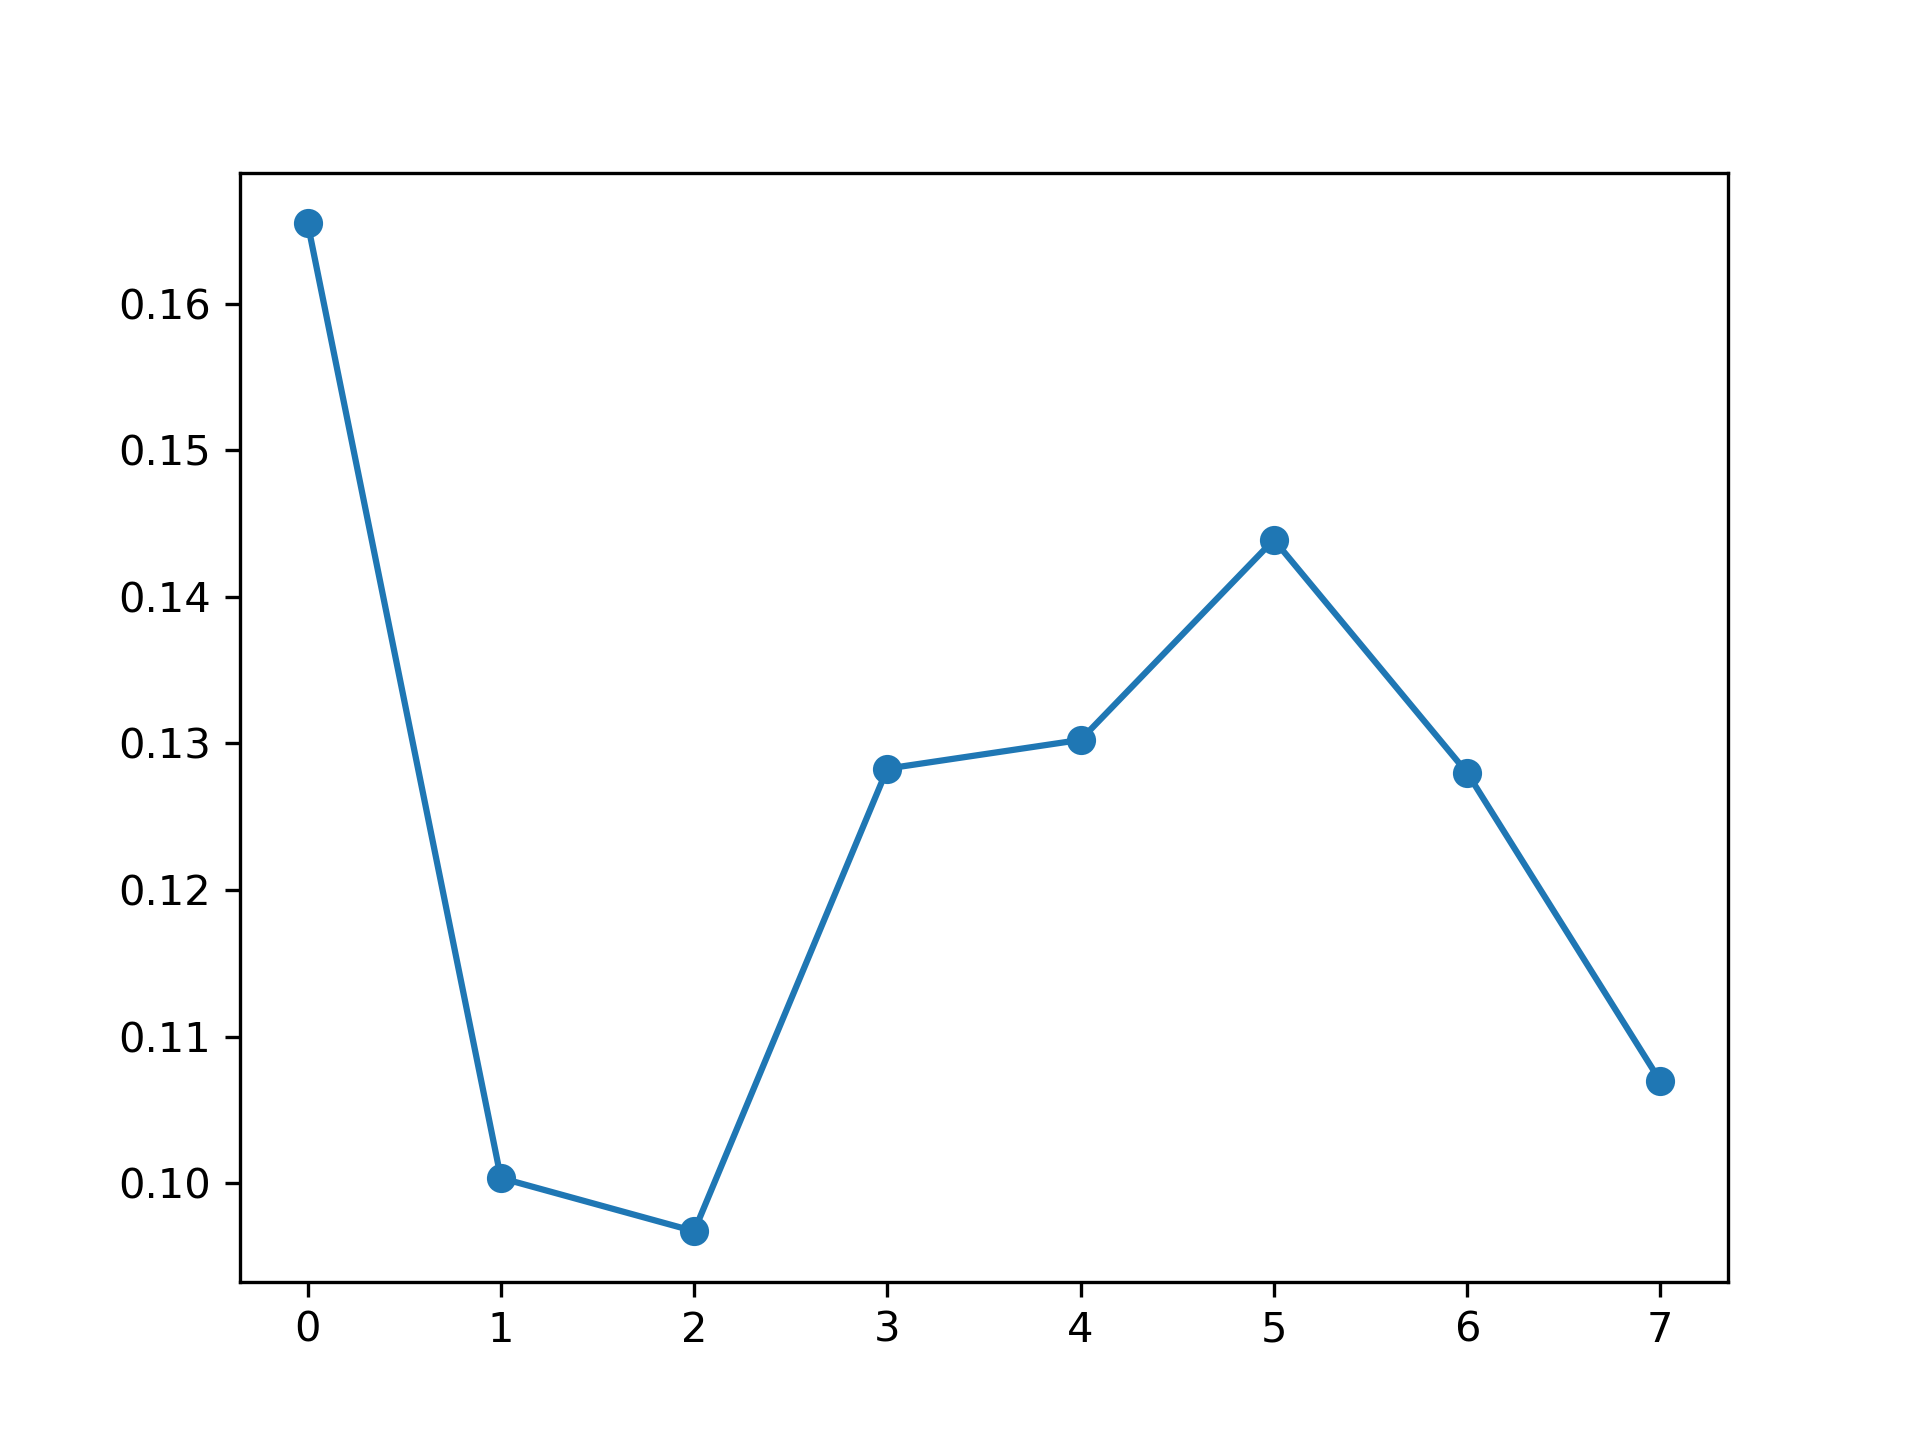

The table this chart was drawn from, first rows:
, feature_name, instance_level, global_attention
0, PM_US Post, 0.1655, 0.1254
1, DEWP, 0.1004, 0.1151
2, HUMI, 0.09675, 0.1234
3, PRES, 0.1283, 0.125
4, TEMP, 0.1302, 0.1252
5, Iws, 0.1439, 0.1266
6, precipitation, 0.128, 0.1284
7, Iprec, 0.107, 0.1309
